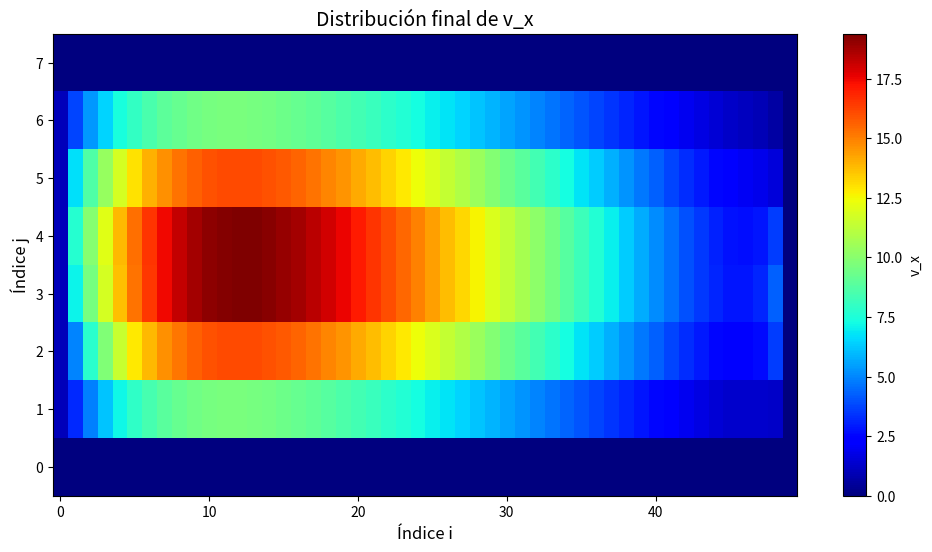

Here is the Python script that generated this plot:
import numpy as np
import scipy.sparse as sp
import scipy.sparse.linalg as spla
import matplotlib.pyplot as plt

# Definir dimensiones de la malla
N, M = 50, 8

# Inicializar matriz de velocidad
vel_x = np.zeros((M, N))

vel_x[1:-1, 0] = 1  # Configurar la condicion inicial de la frontera

for m in range (1, M - 1):
    for n in range (1, N - 1):
        vel_x[m, n] = 1 - (n/(N-2)) #llenamos el centro con velocidades

# Función para calcular el vector F(X) evaluado en V

def construir_F(VX, vy, N, M):

    F = np.zeros((M-2, N-2))
    
    for n in range (1, N-1):
        for m in range (1, M-1):

            #ecuación de la linea de arriba
            if m == 1 and 2 <= n <= N - 3:
                eq = (1/4)*(VX[1, n+1] + VX[1, n-1] + VX[2, n]
                    + 1/2 * (-VX[m, n] * VX[1, n+1] + VX[m, n] * VX[1, n-1] - vy * VX[2, n]))
                
            #ecuación de la linea de abajo
            elif m == M - 2 and 2 <= n <= N - 3:
                eq = (1/4)*(VX[M-2, n+1] + VX[M-2, n-1] + VX[M-3, n]
                    + 1/2 * (-VX[m, n] * VX[M-2, n+1] + VX[m, n] * VX[M-2, n-1] + vy * VX[M-3, n]))
                
            #ecuacion de la linea de la izquierda
            elif n == 1 and 2 <= m <= M - 3:
                eq = (1/4)*(VX[m, 2] + 1 + VX[m+1, 1] + VX[m-1, 1]
                    + 1/2 * (-VX[m, n] * VX[m, 2] + VX[m, n] - vy * VX[m+1, 1] + vy * VX[m-1, 1]))
                
            #ecuacion de la linea de la derecha
            elif n == N - 2 and 2 <= n <= M - 3:
                eq = (1/4)*(VX[m, N-3] + VX[m+1, N-2] + VX[m-1, N-2]
                    + 1/2 * (VX[m, n] * VX[m, N-3] - vy * VX[m+1, N-2] + vy * VX[m-1, N-2]))
                
            #ecuacion de la esquina superior izquierda
            elif (n, m) == (1, 1):
                eq = (1/4)*(VX[1, 2] + 1 + VX[2, 1]
                    + 1/2 * (-VX[m, n] * VX[1, 2] + VX[m, n] - vy * VX[2, 1]))
                
            #ecuacion de la esquina inferior izquierda
            elif (n, m) == (1, M-2):
                eq = (1/4)*(VX[M-2, 2] + 1 + VX[M-3, 1]
                    + 1/2 * (-VX[m, n] * VX[M-2, 2] + VX[m, n] + vy * VX[M-3, 1]))
                
            #ecuacion de la esquina superior derecha
            elif (n, m) == (N-2, 1):
                eq = (1/4)*(VX[1, N-3] + VX[2, N-2]
                    + 1/2 * (VX[m, n] * VX[1, N-3] - vy * VX[2, N-2]))
                
            #ecuacion de la esquina inferior derecha
            elif (n, m) == (N-2, M-2):
                eq = (1/4)*(VX[M-2, N-3] + VX[M-3, N-2]
                    + 1/2 * (VX[m, n] * VX[M-2, N-3] + vy * VX[M-3, N-2]))
                
            #ecuacion del centro
            else:
                eq = (1/4)*(VX[m, n+1] + VX[m, n-1] + VX[m+1, n] + VX[m-1, n]
                    + 1/2*(-VX[m, n] * VX[m, n+1] + VX[m, n] * VX[m, n-1] - vy * VX[m+1, n] + vy * VX[m-1, n]))
                
            # Asignar el valor de la ecuación a la matriz F
            F[m-1, n-1] = eq

    return F.flatten()

#F = construir_F(vel_x, 0, N, M)
#print(F.shape)
# plt.imshow(F, cmap='hot', interpolation='nearest')
# plt.colorbar(label="Valor de F")
# plt.title("Mapa de calor de F")
# plt.xlabel("Eje X")
# plt.ylabel("Eje Y")
# plt.show()

# Función para calcular la matrix J(X) evaluada en V
def construir_J(VX, vy, N, M):
    total_cuadros_centro = (N - 2) * (M - 2)
    J = sp.lil_matrix((total_cuadros_centro, total_cuadros_centro))
    constante = 1

    for n in range (total_cuadros_centro):
        for m in range (total_cuadros_centro):
            J[n, m] = 0

    for m in range(1, M - 1):
        for n in range(1, N - 1):

            k = (m - 1) * (N - 2) + (n - 1)
            
            #derivadas del centro
            if N - 1 <= k <= ((N - 2) * (M - 3)) - 2:
                J[k, k] = 1/8 * VX[m, n-1] - 1/8 * VX[m, n+1] - constante
                J[k, k+1] = 1/4 - 1/8 * VX[m, n]
                J[k, k-1] = 1/4 + 1/8 * VX[m, n]
                J[k, k+(N-2)] = 1/4 - 1/8 * vy
                J[k, k-(N-2)] = 1/4 + 1/8 * vy
                
            #derivadas de la izquierda
            if k % (N - 2) == 0 and k != 0 and k != (N - 2) * (M - 3):
                J[k, k] = 1/8 - 1/8 * VX[m, 2] - constante
                J[k, k+1] = 1/4 - 1/8 * VX[m, 1]
                J[k, k+(N-2)] = 1/4 - 1/8 * vy
                J[k, k-(N-2)] = 1/4 + 1/8 * vy
                
            #derivadas de la derecha
            for w in range(2, M - 2):
                if (k / (w * (N - 2) - 1)) == 1 and k != 0:
                    J[k, k] = 1/8 * VX[m, N-3] - constante
                    J[k, k-1] = 1/4 + 1/8 * VX[m, N-2]
                    J[k, k+(N-2)] = 1/4 - 1/8 * vy
                    J[k, k-(N-2)] = 1/4 + 1/8 * vy
                    
            #derivadas de arriba
            if 1 <= k <= (N - 4):
                J[k, k] = 1/8 * VX[m, n-1] - 1/8 * VX[m, n+1] - constante
                J[k, k+1] = 1/4 - 1/8 * VX[1, n]
                J[k, k-1] = 1/4 + 1/8 * VX[1, n]
                J[k, k+(N-2)] = 1/4 - 1/8 * vy
                
            #derivadas de abajo
            elif (((N - 2) * (M - 3)) + 1) <= k <= (((N - 2) * (M - 2)) - 2):
                J[k, k] = 1/8 * VX[m, n-1] - 1/8 * VX[m, n+1] - constante
                J[k, k+1] = 1/4 - 1/8 * VX[m, n]
                J[k, k-1] = 1/4 + 1/8 * VX[m, n]
                J[k, k-(N-2)] = 1/4 + 1/8 * vy
                
            #derivada cuadro esquina superior izquierda
            elif k == 0:
                J[k, k] = 1/8 - 1/8 * VX[1, 2] - constante
                J[k, k+1] = 1/4 - 1/8 * VX[1, 1]
                J[k, k+(N-2)] = 1/4 - 1/8 * vy
                
            #derivada cuadro esquina superior derecha
            elif k == (N - 3):
                J[k, k] = 1/8 * VX[1, N - 3] - constante
                J[k, k-1] = 1/4 + 1/8 * VX[1, N-2]
                J[k, k+(N-2)] = 1/4 - 1/8 * vy
                
            #derivada cuadro esquina inferior izquierda
            elif k == ((N - 2) * (M - 3)):
                J[k, k] = 1/8 - 1/8 * VX[M-2, 2] - constante
                J[k, k+1] = 1/4 - 1/8 * VX[M-2, 1]
                J[k, k-(N-2)] = 1/4 + 1/8 * vy

            #derivada cuadro esquina inferior derecha
            elif k == ((N - 2) * (M - 2) - 1):
                J[k, k] = 1/8 * VX[M-2, N-3] - constante
                J[k, k-1] = 1/4 + 1/8 * VX[M-2, N-2]
                J[k, k-(N-2)] = 1/4 + 1/8 * vy
                
            else:
                0

    return J.tocsr()

# Método de Newton-Raphson
def resolver_sistema(vx, vy, N, M, tolerancia, ITER, ITER_OG):
    try:
        print(f"Iteración {ITER_OG - ITER + 1}")

        F = construir_F(vx, vy, N, M)
        J = construir_J(vx, vy, N, M)
        H = spla.spsolve(J, -F)

        max_H = max(abs(H))
        print(H, max_H)

        if max_H < tolerancia or ITER == 0:
            return vx
        
        nuevo_vx = vx
        nuevo_vx[1:M-1, 1:N-1] = vx[1:M-1, 1:N-1] + H.reshape((M-2, N-2))

        return resolver_sistema(nuevo_vx, vy, N, M, tolerancia, ITER-1, ITER_OG)

    except spla.MatrixRankWarning:
        return vx
    
    except RuntimeError as e:
        return vx

# Mostrar resultados
def graficar_resultado(vx_final):
    plt.figure(figsize=(12, 6))
    plt.imshow(vx_final, cmap='jet', interpolation='nearest', origin='lower', aspect='auto')
    plt.colorbar(label='v_x')
    plt.title('Distribución final de v_x', fontsize=14)
    plt.xlabel('Índice i', fontsize=12)
    plt.ylabel('Índice j', fontsize=12)
    plt.show()

vel_x_final = resolver_sistema(vel_x, 0, N, M, 1, 1, 1)
graficar_resultado(vel_x_final)